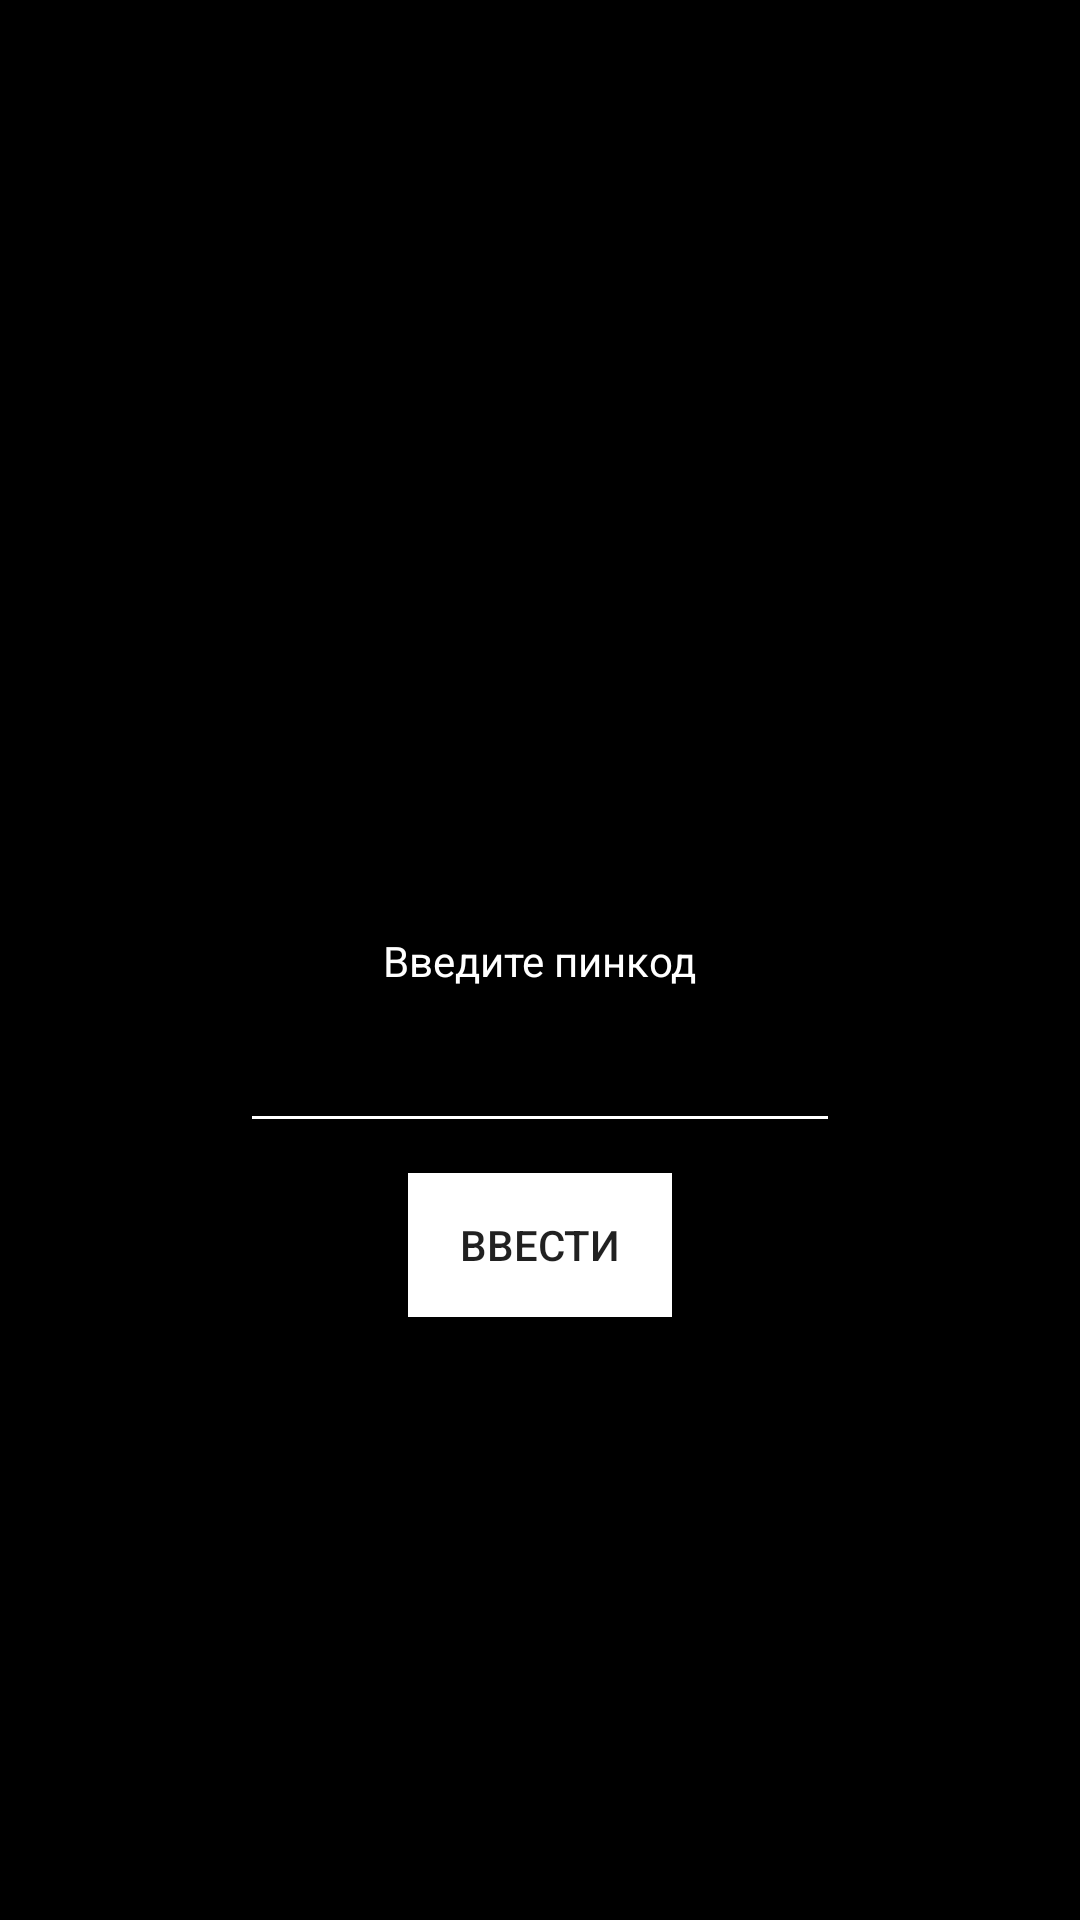

Reconstruct the res/layout file that produces this screen, plus the resources it refers to.
<!-- AndroidManifest.xml: application theme Theme.AppCompat.DayNight -->
<!-- res/layout/activity_press_pin_code.xml -->
<?xml version="1.0" encoding="utf-8"?>
<androidx.constraintlayout.widget.ConstraintLayout xmlns:android="http://schemas.android.com/apk/res/android"
    xmlns:app="http://schemas.android.com/apk/res-auto"
    xmlns:tools="http://schemas.android.com/tools"
    android:layout_width="match_parent"
    android:layout_height="match_parent"
    android:background="@color/black"
    tools:context=".pinCode">

    <TextView
        android:id="@+id/textView"
        android:layout_width="wrap_content"
        android:layout_height="wrap_content"

        android:text="@string/press_pin_code"
        android:textColor="@color/white"

        app:layout_constraintBottom_toBottomOf="parent"
        app:layout_constraintEnd_toEndOf="parent"
        app:layout_constraintStart_toStartOf="parent"
        app:layout_constraintTop_toTopOf="parent" />

    <EditText
        android:id="@+id/pincode"
        android:layout_width="200dp"
        android:layout_height="wrap_content"

        android:layout_marginTop="10dp"

        android:backgroundTint="@color/white"
        app:layout_constraintEnd_toEndOf="parent"
        app:layout_constraintStart_toStartOf="parent"
        app:layout_constraintTop_toBottomOf="@+id/textView" />

    <Button
        android:layout_width="wrap_content"
        android:layout_height="wrap_content"

        android:layout_marginTop="10dp"

        android:background="@color/white"
        android:text="@string/press"

        app:layout_constraintEnd_toEndOf="parent"
        app:layout_constraintStart_toStartOf="parent"
        app:layout_constraintTop_toBottomOf="@+id/pincode" />


</androidx.constraintlayout.widget.ConstraintLayout>
<!-- resources referenced by this layout -->
<resources>
  <string name="press">Ввести</string>
  <string name="press_pin_code">Введите пинкод</string>
  <!-- not gathered from this repository: default colours our renderer supplied (Android Studio template values) -->
  <color name="black">#FF000000</color>
  <color name="white">#FFFFFFFF</color>
</resources>
